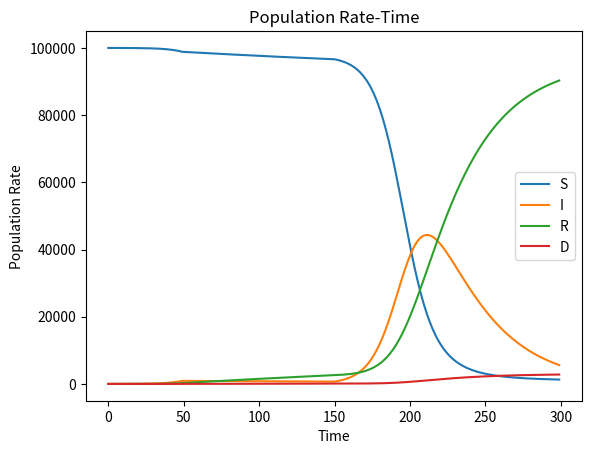

Write the Python code that produced this figure.
import matplotlib.pyplot as plt
import logging

"""
N→総人口
S→健康な人
I→感染者
R→免疫獲得者
D→死亡した人

contact_num→一日の一人当たりの接触人数
infetion_rate→感染率
healing_rate→治癒率
loop_num→ループする日数
delta_t→差分(時間)
death_rate→死亡率
death_num→死亡するまでの日数

微分計算はべき級数展開の一次までの近似を用いる
"""

# 初期条件
S = 100000
I = 5
R = 0
D = 0
N = S + I + R
t = 0

# 各パラメータの設定
contact_num = 14 #流行前の平均接触人数(１日における一人当たり)
emergency_contact_num = contact_num * 0.2 #緊急事態宣言時は、平時の2割程度の接触率
infetion_rate = 0.01
healing_rate = 0.03
loop_num = 300
emergency_loop_num = 100
emergency_start = 50
emergency_stop = emergency_start + emergency_loop_num
delta_t = 1
exposed_num = 5
death_rate = 0.03
death_num = 20

CN = contact_num
ECN = emergency_contact_num
IR = infetion_rate
HR = healing_rate
DR = death_rate

# 結果記録用のリスト
t_list = []
S_list = []
I_list = []
R_list = []
D_list = []

for t in range(loop_num):
    if emergency_start <= t <=emergency_stop : 

        new_S = S + delta_t * (-IR * ECN * (I/N) * S) #I/N→人口における感染してる人の割合、
        new_I = I + delta_t * (IR * ECN * (I/N) * S - HR * I)
        new_R = R + delta_t * ((1-DR)*HR * I)
        new_D = D + delta_t * (DR * HR * I)

        """すべての微分形の足し算→0""" #(-IR * CN * (I/N) * S)+(IR * CN * (I/N) * S - HR * I)+((1-DR)*HR * I)+(DR * HR * I)

        t_list.append(t)
        S_list.append(new_S)
        I_list.append(new_I)
        R_list.append(new_R)
        D_list.append(new_D)

        S = new_S
        I = new_I
        R = new_R
        D = new_D

        t = t + delta_t 


    else : 
        new_S = S + delta_t * (-IR * CN * (I/N) * S) #I/N→人口における感染してる人の割合、
        new_I = I + delta_t * (IR * CN * (I/N) * S - HR * I)
        new_R = R + delta_t * ((1-DR)*HR * I)
        new_D = D + delta_t * (DR * HR * I)

        """すべての微分形の足し算→0""" #(-IR * CN * (I/N) * S)+(IR * CN * (I/N) * S - HR * I)+((1-DR)*HR * I)+(DR * HR * I)

        t_list.append(t)
        S_list.append(new_S)
        I_list.append(new_I)
        R_list.append(new_R)
        D_list.append(new_D)

        S = new_S
        I = new_I
        R = new_R
        D = new_D

        t = t + delta_t 
    

fig = plt.figure()
plt.plot(t_list, S_list, label='S')
plt.plot(t_list, I_list, label='I')
plt.plot(t_list, R_list, label='R')
plt.plot(t_list, D_list, label='D')

plt.title('Population Rate-Time')
plt.xlabel('Time')
plt.ylabel('Population Rate')
plt.legend()
plt.show()
fig.savefig('InfectionSimulation.png')

"""2020年緊急事態宣言(4月-5月の一か月間)"""
